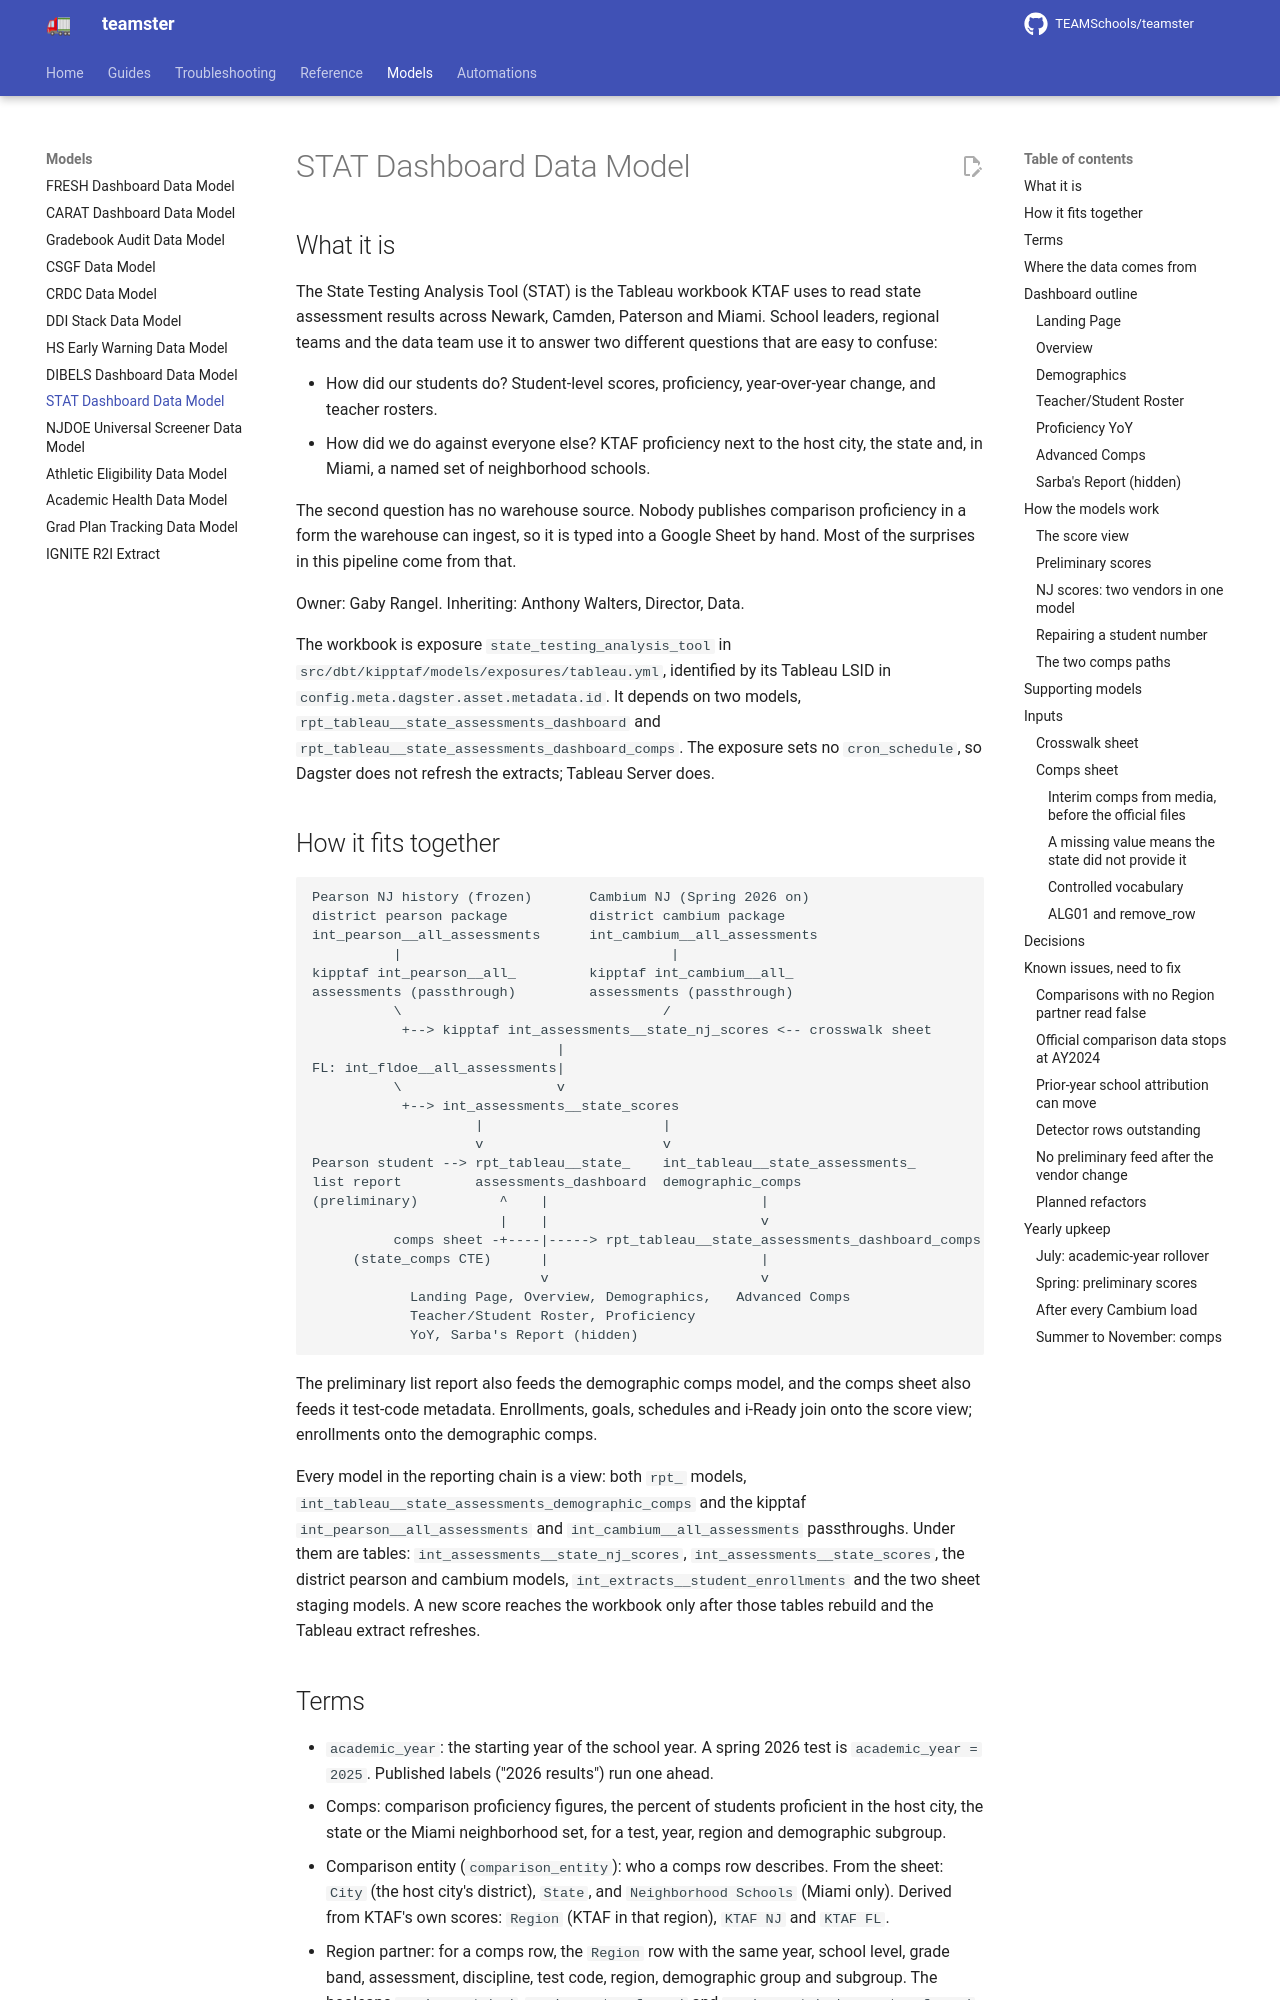

repository: TEAMSchools/teamster · page: models/stat-dashboard-data-model/index.html · generator: mkdocs

# STAT Dashboard Data Model

## What it is

The State Testing Analysis Tool (STAT) is the Tableau workbook KTAF uses to read
state assessment results across Newark, Camden, Paterson and Miami. School
leaders, regional teams and the data team use it to answer two different
questions that are easy to confuse:

- How did our students do? Student-level scores, proficiency, year-over-year
  change, and teacher rosters.
- How did we do against everyone else? KTAF proficiency next to the host city,
  the state and, in Miami, a named set of neighborhood schools.

The second question has no warehouse source. Nobody publishes comparison
proficiency in a form the warehouse can ingest, so it is typed into a Google
Sheet by hand. Most of the surprises in this pipeline come from that.

Owner: Gaby Rangel. Inheriting: Anthony Walters, Director, Data.

The workbook is exposure `state_testing_analysis_tool` in
`src/dbt/kipptaf/models/exposures/tableau.yml`, identified by its Tableau LSID
in `config.meta.dagster.asset.metadata.id`. It depends on two models,
`rpt_tableau__state_assessments_dashboard` and
`rpt_tableau__state_assessments_dashboard_comps`. The exposure sets no
`cron_schedule`, so Dagster does not refresh the extracts; Tableau Server does.

## How it fits together

```text
Pearson NJ history (frozen)       Cambium NJ (Spring 2026 on)
district pearson package          district cambium package
int_pearson__all_assessments      int_cambium__all_assessments
          |                                 |
kipptaf int_pearson__all_         kipptaf int_cambium__all_
assessments (passthrough)         assessments (passthrough)
          \                                /
           +--> kipptaf int_assessments__state_nj_scores <-- crosswalk sheet
                              |
FL: int_fldoe__all_assessments|
          \                   v
           +--> int_assessments__state_scores
                    |                      |
                    v                      v
Pearson student --> rpt_tableau__state_    int_tableau__state_assessments_
list report         assessments_dashboard  demographic_comps
(preliminary)          ^    |                          |
                       |    |                          v
          comps sheet -+----|-----> rpt_tableau__state_assessments_dashboard_comps
     (state_comps CTE)      |                          |
                            v                          v
            Landing Page, Overview, Demographics,   Advanced Comps
            Teacher/Student Roster, Proficiency
            YoY, Sarba's Report (hidden)
```

The preliminary list report also feeds the demographic comps model, and the
comps sheet also feeds it test-code metadata. Enrollments, goals, schedules and
i-Ready join onto the score view; enrollments onto the demographic comps.

Every model in the reporting chain is a view: both `rpt_` models,
`int_tableau__state_assessments_demographic_comps` and the kipptaf
`int_pearson__all_assessments` and `int_cambium__all_assessments` passthroughs.
Under them are tables: `int_assessments__state_nj_scores`,
`int_assessments__state_scores`, the district pearson and cambium models,
`int_extracts__student_enrollments` and the two sheet staging models. A new
score reaches the workbook only after those tables rebuild and the Tableau
extract refreshes.
